Run: headless pygame with SDL's dummy video driver; simulated clock (each Clock.tick advances the game by its frame time, no real sleeping); random seed 0; keys injected as events and as key.get_pressed() state; no mouse input.
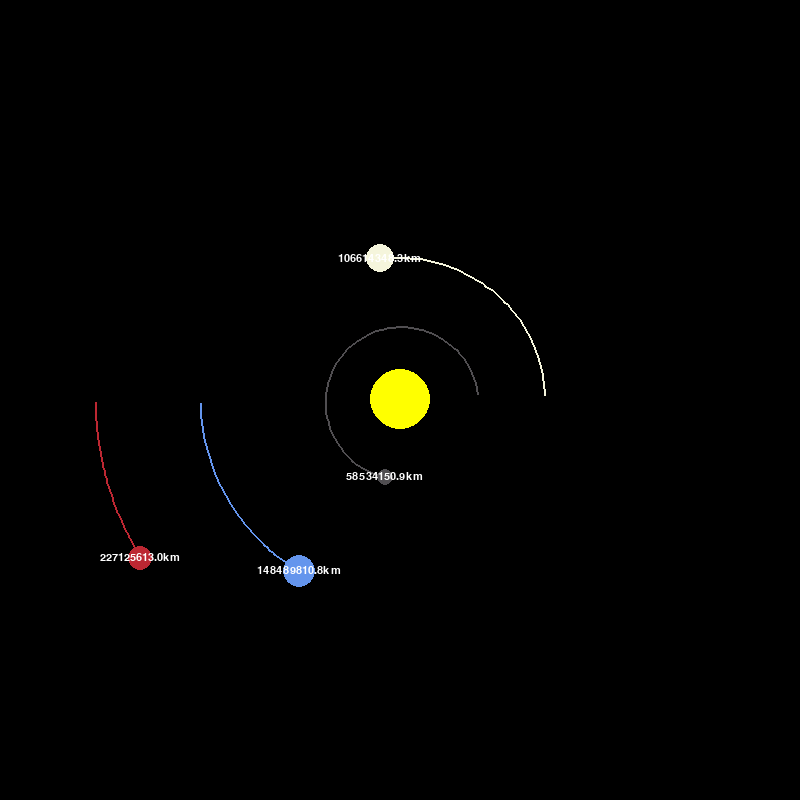
Frame 1 of 4 · flips 1–60 · no input
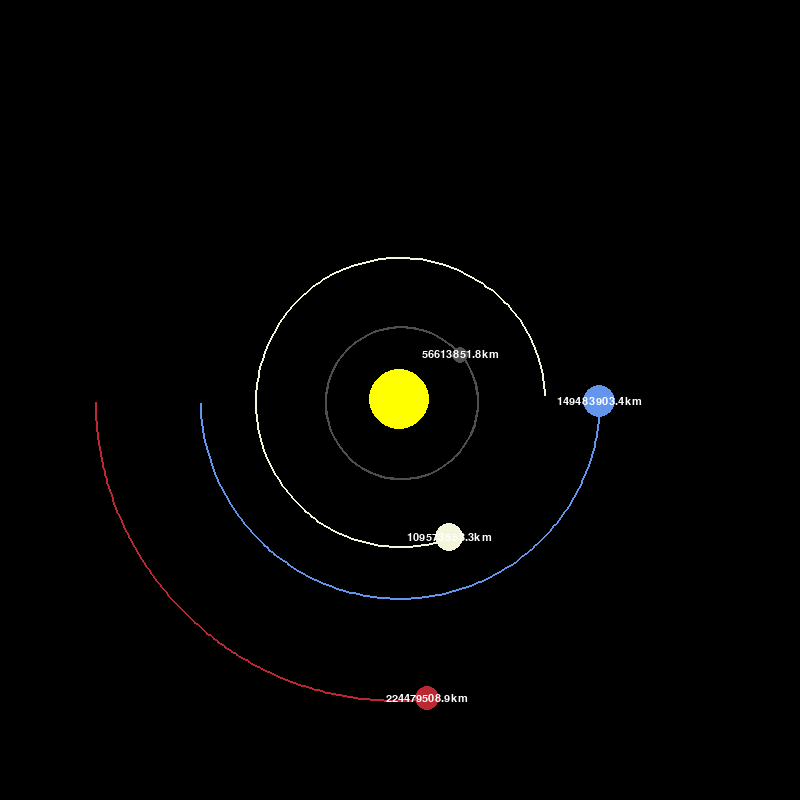
Frame 2 of 4 · flips 61–180 · tapped SPACE, RETURN · held RIGHT (→), D
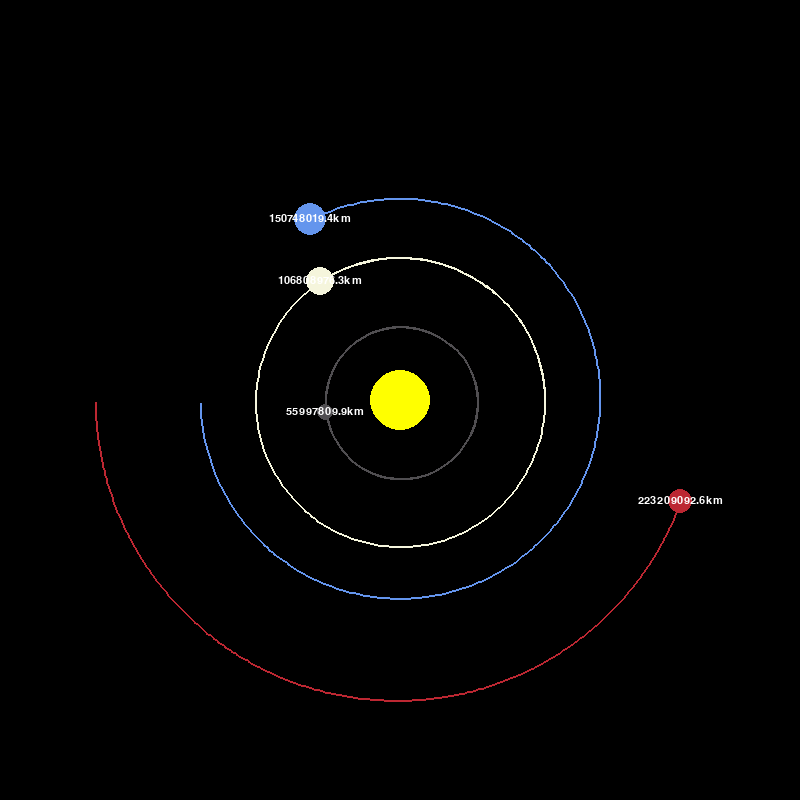
Frame 3 of 4 · flips 181–300 · held DOWN (↓), S
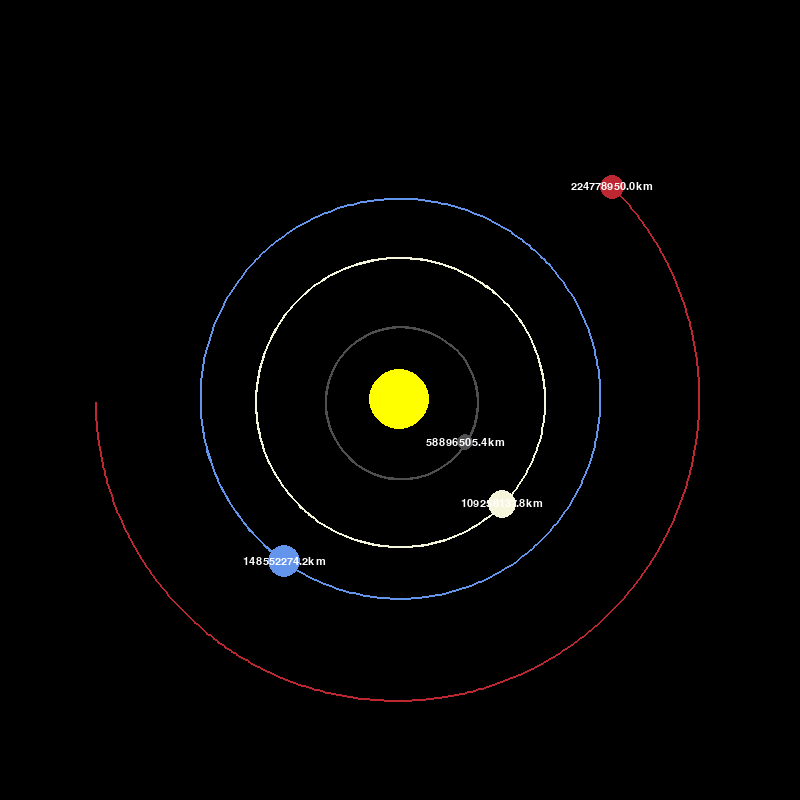
Frame 4 of 4 · flips 301–420 · held LEFT (←), A, UP (↑), W

The pygame program that drew these frames:

import pygame
import math

pygame.init()

WIDTH, HEIGHT = 800, 800
WIN = pygame.display.set_mode((WIDTH, HEIGHT))
pygame.display.set_caption('Simulador de Planetas')

WHITE = (255, 255, 255)
YELLOW = (255, 255, 0)
BLUE = (100, 149, 237)
RED = (188, 39, 50)
DARK_GREY = (80, 78, 81)
BEIGE = (245, 245, 220)

FONT = pygame.font.SysFont('comicsans', 16)

class Planet:
    AU = 149.6e6 * 1000  # Unidade Astronômica em metros
    G = 6.67428e-11  # Constante Gravitacional
    SCALE = 200 / AU  # 1 AU = 100 pixels
    TIMESTEP = 3600 * 24  # 1 dia em segundos

    def __init__(self, x, y, radius, color, mass):
        self.x = x
        self.y = y
        self.radius = radius
        self.color = color
        self.mass = mass

        self.orbit = []
        self.sun = False
        self.distance_to_sun = 0

        self.x_vel = 0
        self.y_vel = 0

    def draw(self, win):
        x = self.x * self.SCALE + WIDTH / 2
        y = self.y * self.SCALE + HEIGHT / 2

        if len(self.orbit) > 2:
            updated_points = []
            for point in self.orbit:
                px, py = point
                px = px * self.SCALE + WIDTH / 2
                py = py * self.SCALE + HEIGHT / 2
                updated_points.append((px, py))

            pygame.draw.lines(win, self.color, False, updated_points, 2)

        pygame.draw.circle(win, self.color, (int(x), int(y)), self.radius)

        if not self.sun:
            distance_text = FONT.render(f"{round(self.distance_to_sun / 1000, 1)}km", 1, WHITE)
            win.blit(distance_text, (x - distance_text.get_width() / 2, y - distance_text.get_height() / 2))

    def attraction(self, other):
        other_x, other_y = other.x, other.y
        distance_x = other_x - self.x
        distance_y = other_y - self.y
        distance = math.sqrt(distance_x ** 2 + distance_y ** 2)

        if other.sun:
            self.distance_to_sun = distance

        force = self.G * self.mass * other.mass / distance ** 2
        theta = math.atan2(distance_y, distance_x)
        force_x = math.cos(theta) * force
        force_y = math.sin(theta) * force
        return force_x, force_y

    def update_position(self, planets):
        total_fx = total_fy = 0
        for planet in planets:
            if self == planet:
                continue

            fx, fy = self.attraction(planet)
            total_fx += fx
            total_fy += fy

        self.x_vel += total_fx / self.mass * self.TIMESTEP
        self.y_vel += total_fy / self.mass * self.TIMESTEP

        self.x += self.x_vel * self.TIMESTEP
        self.y += self.y_vel * self.TIMESTEP
        self.orbit.append((self.x, self.y))

def main():
    run = True
    clock = pygame.time.Clock()
# sol
    sun = Planet(0, 0, 30, YELLOW, 1.98892 * 10**30)  # Massa astronômica correta
    sun.sun = True  # Não precisa de órbita
# terra
    earth = Planet(-1 * Planet.AU, 0, 16, BLUE, 5.9742 * 10**24)
    earth.y_vel = 29783  # m/s
# marte
    mars = Planet(-1.524 * Planet.AU, 0, 12, RED, 6.39 * 10**23)
    mars.y_vel = 24007  # m/s
# mercurio
    mercury = Planet(0.387 * Planet.AU, 0, 8, DARK_GREY, 3.30 * 10**23)
    mercury.y_vel = -47400  # m/s
# venus
    venus = Planet(0.723 * Planet.AU, 0, 14, BEIGE, 4.8685 * 10**24)
    venus.y_vel = -35020  # m/s

    planets = [sun, earth, mars, mercury, venus]

    while run:
        clock.tick(60)
        WIN.fill((0, 0, 0))

        for event in pygame.event.get():
            if event.type == pygame.QUIT:
                run = False

        for planet in planets:
            planet.update_position(planets)
            planet.draw(WIN)

        pygame.display.update()

    pygame.quit()

main()
